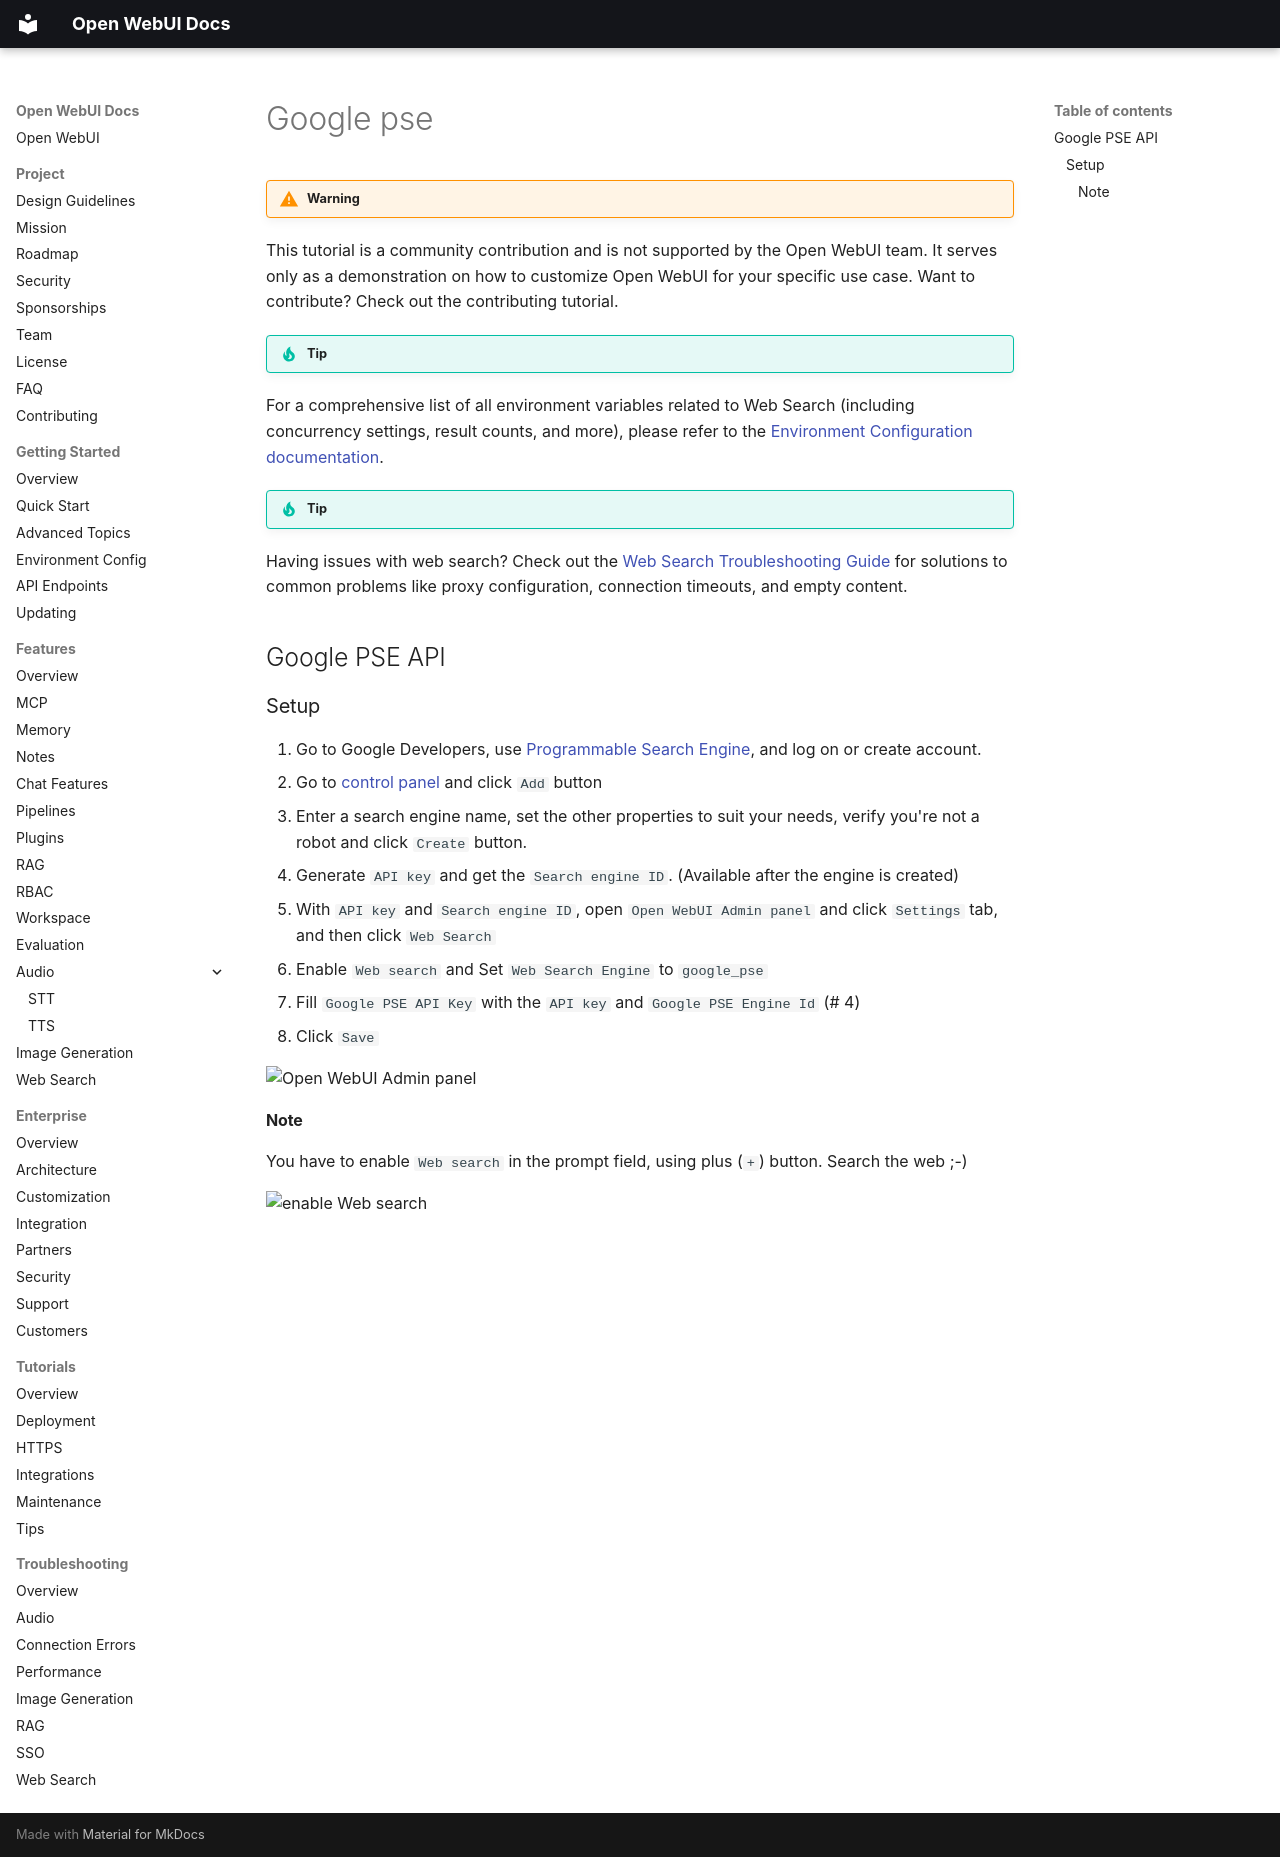

repository: AlexeyGrishin01/openwebui-docs · page: features/web-search/google-pse/index.html · generator: mkdocs

!!! warning

This tutorial is a community contribution and is not supported by the Open WebUI team. It serves only as a demonstration on how to customize Open WebUI for your specific use case. Want to contribute? Check out the contributing tutorial.

!!! tip

For a comprehensive list of all environment variables related to Web Search (including concurrency settings, result counts, and more), please refer to the [Environment Configuration documentation](../getting-started/env-configuration#web-search.md).

!!! tip Troubleshooting

Having issues with web search? Check out the [Web Search Troubleshooting Guide](../troubleshooting/web-search.md) for solutions to common problems like proxy configuration, connection timeouts, and empty content.

## Google PSE API

### Setup

1. Go to Google Developers, use [Programmable Search Engine](https://developers.google.com/custom-search), and log on or create account.
2. Go to [control panel](https://programmablesearchengine.google.com/controlpanel/all) and click `Add` button
3. Enter a search engine name, set the other properties to suit your needs, verify you're not a robot and click `Create` button.
4. Generate `API key` and get the `Search engine ID`. (Available after the engine is created)
5. With `API key` and `Search engine ID`, open `Open WebUI Admin panel` and click `Settings` tab, and then click `Web Search`
6. Enable `Web search` and Set `Web Search Engine` to `google_pse`
7. Fill `Google PSE API Key` with the `API key` and `Google PSE Engine Id` (# 4)
8. Click `Save`

<img src="assets/images/tutorial_google_pse1.png" alt="Open WebUI Admin panel">

#### Note

You have to enable `Web search` in the prompt field, using plus (`+`) button.
Search the web ;-)

<img src="assets/images/tutorial_google_pse2.png" alt="enable Web search">
